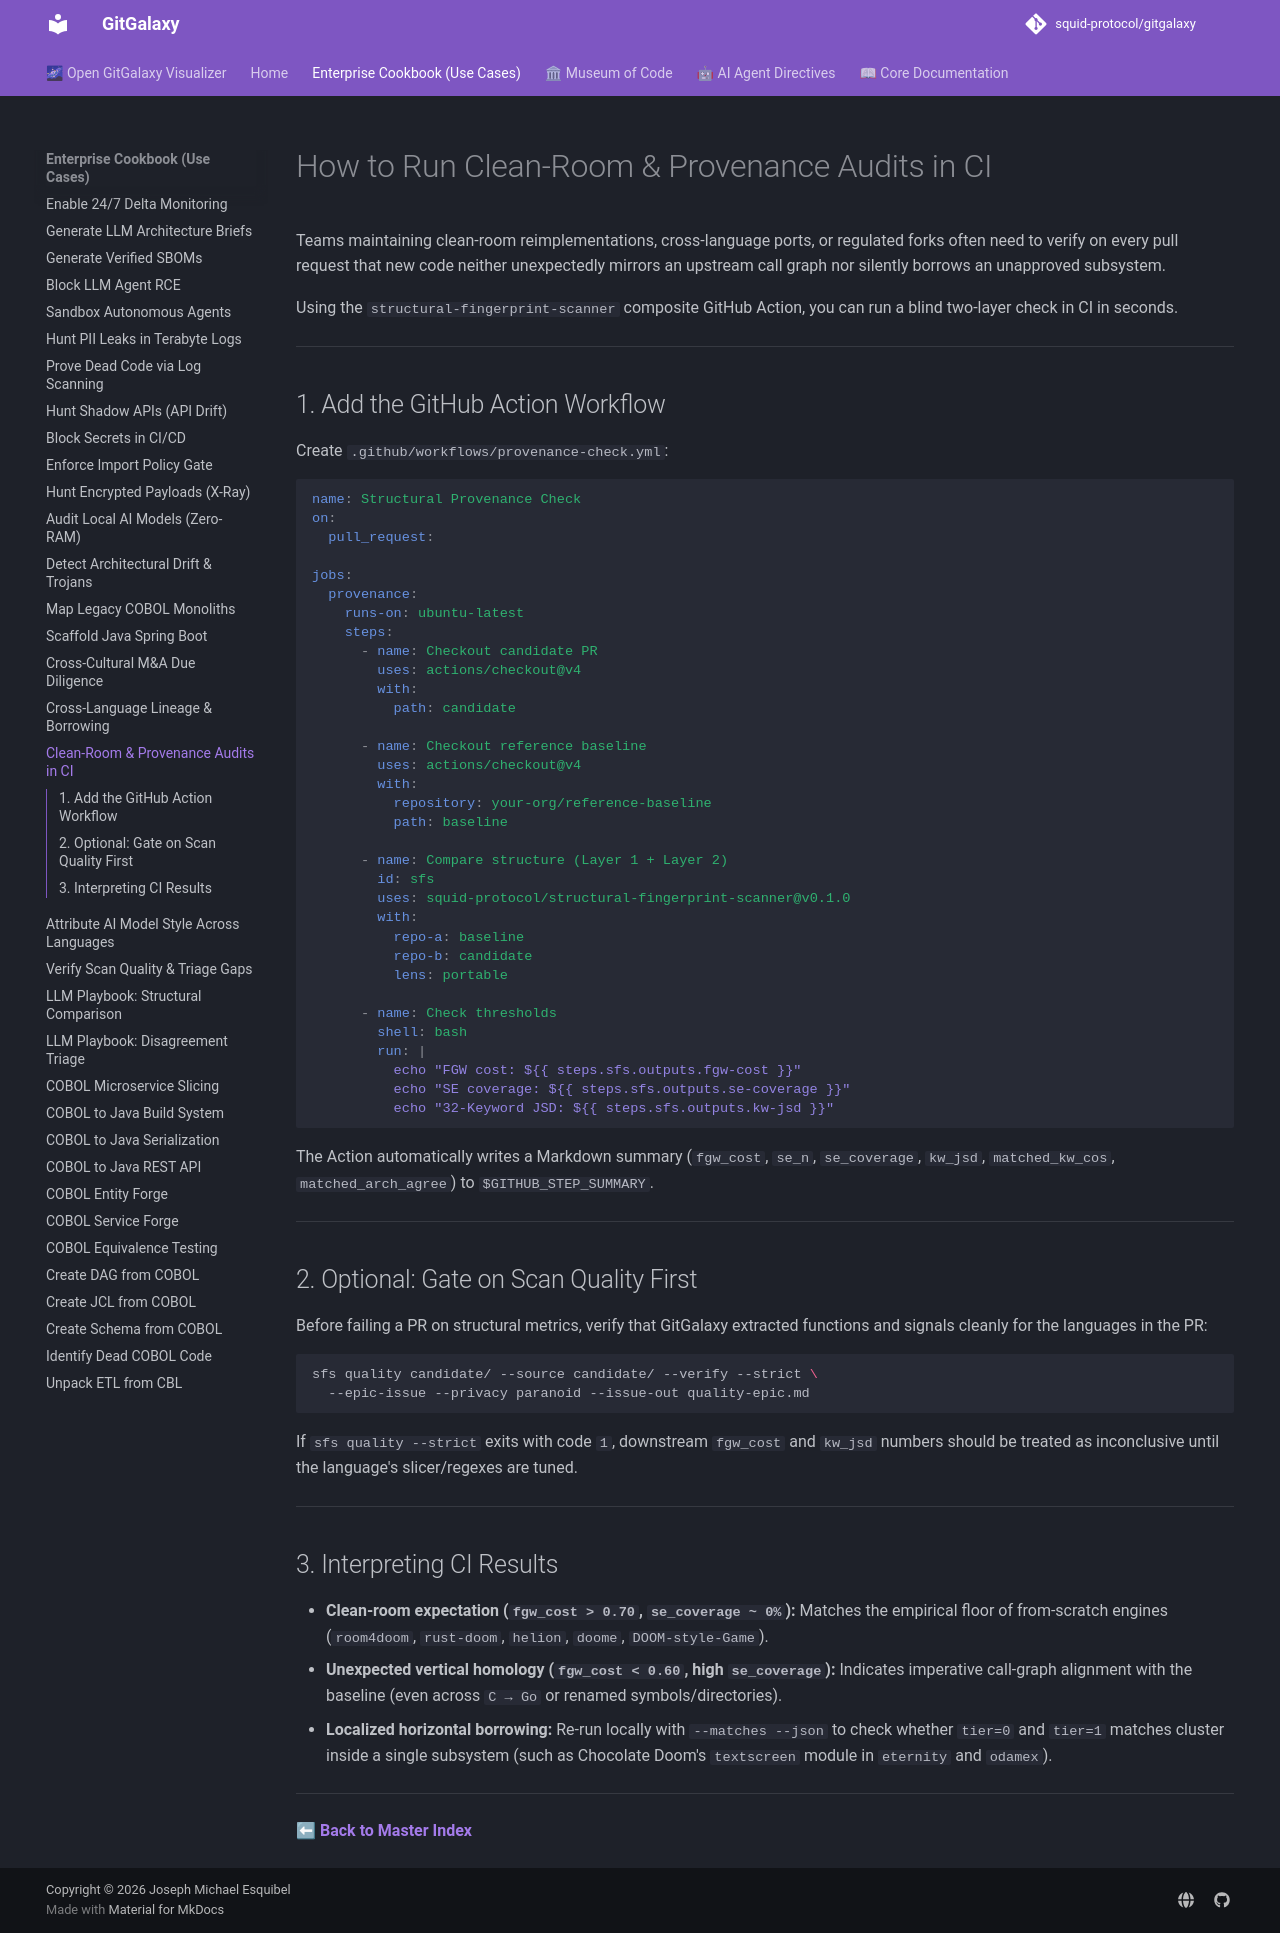

repository: squid-protocol/gitgalaxy · page: cookbook/verify-clean-room-and-lineage-in-ci/index.html · generator: mkdocs

---
description: "Run automated clean-room, lineage, and horizontal-borrowing checks in GitHub Actions using structural-fingerprint-scanner."
---
# How to Run Clean-Room & Provenance Audits in CI

Teams maintaining clean-room reimplementations, cross-language ports, or regulated forks often need to verify on every pull request that new code neither unexpectedly mirrors an upstream call graph nor silently borrows an unapproved subsystem.

Using the `structural-fingerprint-scanner` composite GitHub Action, you can run a blind two-layer check in CI in seconds.

---

## 1. Add the GitHub Action Workflow

Create `.github/workflows/provenance-check.yml`:

```yaml
name: Structural Provenance Check
on:
  pull_request:

jobs:
  provenance:
    runs-on: ubuntu-latest
    steps:
      - name: Checkout candidate PR
        uses: actions/checkout@v4
        with:
          path: candidate

      - name: Checkout reference baseline
        uses: actions/checkout@v4
        with:
          repository: your-org/reference-baseline
          path: baseline

      - name: Compare structure (Layer 1 + Layer 2)
        id: sfs
        uses: squid-protocol/structural-fingerprint-scanner@v0.1.0
        with:
          repo-a: baseline
          repo-b: candidate
          lens: portable

      - name: Check thresholds
        shell: bash
        run: |
          echo "FGW cost: ${{ steps.sfs.outputs.fgw-cost }}"
          echo "SE coverage: ${{ steps.sfs.outputs.se-coverage }}"
          echo "32-Keyword JSD: ${{ steps.sfs.outputs.kw-jsd }}"
```

The Action automatically writes a Markdown summary (`fgw_cost`, `se_n`, `se_coverage`, `kw_jsd`, `matched_kw_cos`, `matched_arch_agree`) to `$GITHUB_STEP_SUMMARY`.

---

## 2. Optional: Gate on Scan Quality First

Before failing a PR on structural metrics, verify that GitGalaxy extracted functions and signals cleanly for the languages in the PR:

```bash
sfs quality candidate/ --source candidate/ --verify --strict \
  --epic-issue --privacy paranoid --issue-out quality-epic.md
```

If `sfs quality --strict` exits with code `1`, downstream `fgw_cost` and `kw_jsd` numbers should be treated as inconclusive until the language's slicer/regexes are tuned.

---

## 3. Interpreting CI Results

- **Clean-room expectation (`fgw_cost > 0.70`, `se_coverage ~ 0%`):** Matches the empirical floor of from-scratch engines (`room4doom`, `rust-doom`, `helion`, `doome`, `DOOM-style-Game`).
- **Unexpected vertical homology (`fgw_cost < 0.60`, high `se_coverage`):** Indicates imperative call-graph alignment with the baseline (even across `C → Go` or renamed symbols/directories).
- **Localized horizontal borrowing:** Re-run locally with `--matches --json` to check whether `tier=0` and `tier=1` matches cluster inside a single subsystem (such as Chocolate Doom's `textscreen` module in `eternity` and `odamex`).

---

**[⬅ Back to Master Index](../index.md)**
